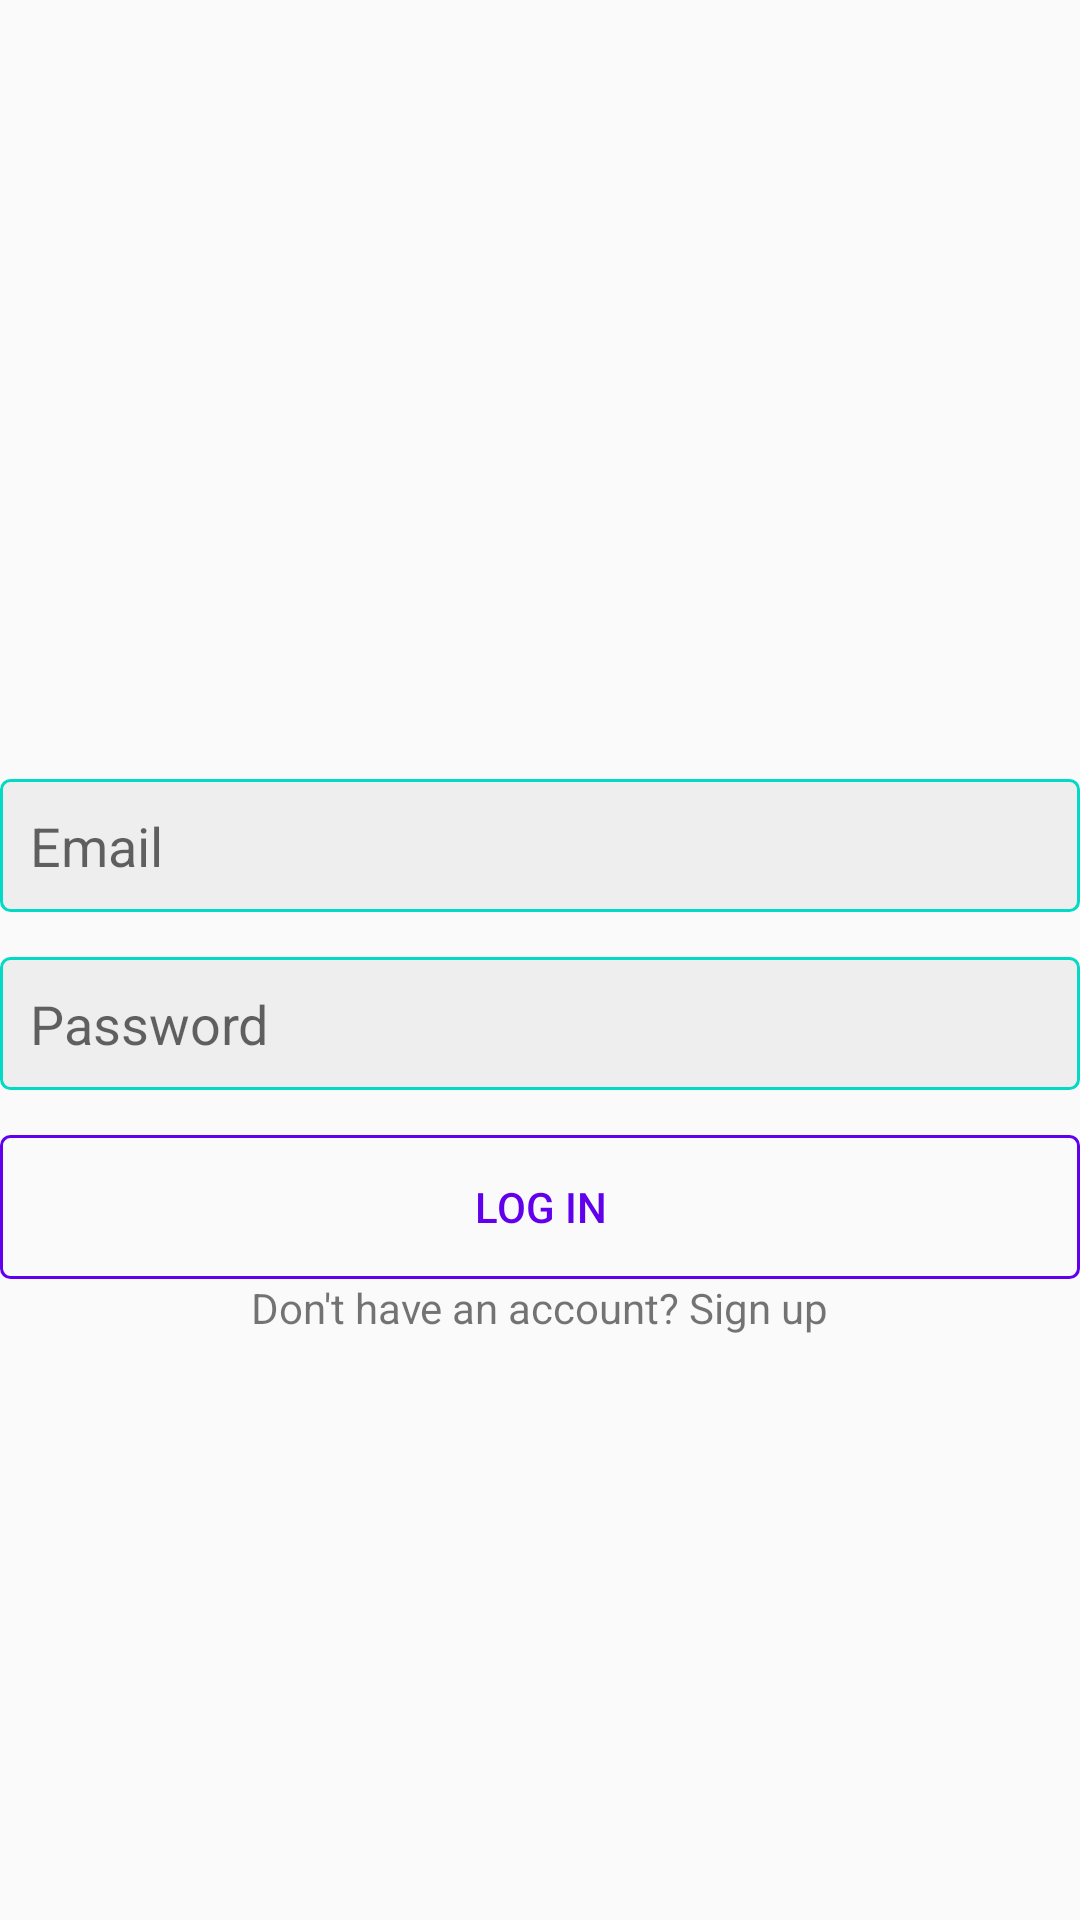

Produce the Android XML layout that renders to this screen, including the resource entries it uses.
<!-- AndroidManifest.xml: application theme Theme.My_Instagram -->
<!-- res/layout/activity_login.xml -->
<?xml version="1.0" encoding="utf-8"?>
<LinearLayout xmlns:android="http://schemas.android.com/apk/res/android"
    xmlns:app="http://schemas.android.com/apk/res-auto"
    android:orientation="vertical"
    android:gravity="center"
    xmlns:tools="http://schemas.android.com/tools"
    android:layout_width="match_parent"
    android:layout_height="match_parent"
    tools:context=".LoginActivity">

    <ImageView
        android:src="@drawable/logo"
        android:layout_width="wrap_content"
        android:layout_height="50dp"/>
    <EditText
        android:id="@+id/edtEmail"
        android:hint="Email"
        android:background="@drawable/edit_text_background"
        android:inputType="textEmailAddress"
        android:layout_marginTop="15dp"
        android:layout_width="match_parent"
        android:layout_height="wrap_content"
        android:padding="10dp"/>
    <EditText
        android:id="@+id/edtPassword"
        android:hint="Password"
        android:background="@drawable/edit_text_background"
        android:inputType="textPassword"
        android:layout_marginTop="15dp"
        android:layout_width="match_parent"
        android:layout_height="wrap_content"
        android:padding="10dp"/>
    <Button
        android:id="@+id/btnLogin"
        android:text="Log in"
        android:background="@drawable/button_background"
        android:textColor="@color/colorPrimary"
        android:layout_marginTop="15dp"
        android:layout_width="match_parent"
        android:layout_height="wrap_content"/>
    <TextView
        android:id="@+id/tvSignUp"
        android:text="Don't have an account? Sign up"
        android:layout_width="wrap_content"
        android:layout_height="wrap_content"/>

</LinearLayout>
<!-- resources referenced by this layout -->
<resources>
  <!-- drawable button_background (drawable) -->
  <?xml version="1.0" encoding="utf-8"?>
  <shape xmlns:android="http://schemas.android.com/apk/res/android"
      android:shape="rectangle">
  
      <corners android:radius="3dp" />
      <stroke
          android:width="1dp"
          android:color="@color/colorPrimary" />
  </shape>
  <!-- drawable edit_text_background (drawable) -->
  <?xml version="1.0" encoding="utf-8"?>
  <shape xmlns:android="http://schemas.android.com/apk/res/android"
      android:shape="rectangle">
      <corners android:radius="3dp" />
      <solid android:color="#EEE" />
      <stroke
          android:width="1dp"
          android:color="@color/colorAccent" />
  </shape>
  <style name="Theme.My_Instagram" parent="Theme.AppCompat.DayNight.NoActionBar">
          
          <item name="colorPrimary">@color/purple_500</item>
          <item name="colorPrimaryVariant">@color/purple_700</item>
          <item name="colorOnPrimary">@color/white</item>
          
          <item name="colorSecondary">@color/teal_200</item>
          <item name="colorSecondaryVariant">@color/teal_700</item>
          <item name="colorOnSecondary">@color/black</item>
          
          <item name="android:statusBarColor" tools:targetApi="l">?attr/colorPrimaryVariant</item>
          
      </style>
  <!-- not gathered from this repository: default colours our renderer supplied (Android Studio template values) -->
  <color name="purple_500">#FF6200EE</color>
  <color name="purple_700">#FF3700B3</color>
  <color name="teal_200">#FF03DAC5</color>
  <color name="teal_700">#FF018786</color>
  <color name="black">#FF000000</color>
  <color name="white">#FFFFFFFF</color>
  <color name="colorPrimary">#FF6200EE</color>
  <color name="colorAccent">#FF03DAC5</color>
</resources>
